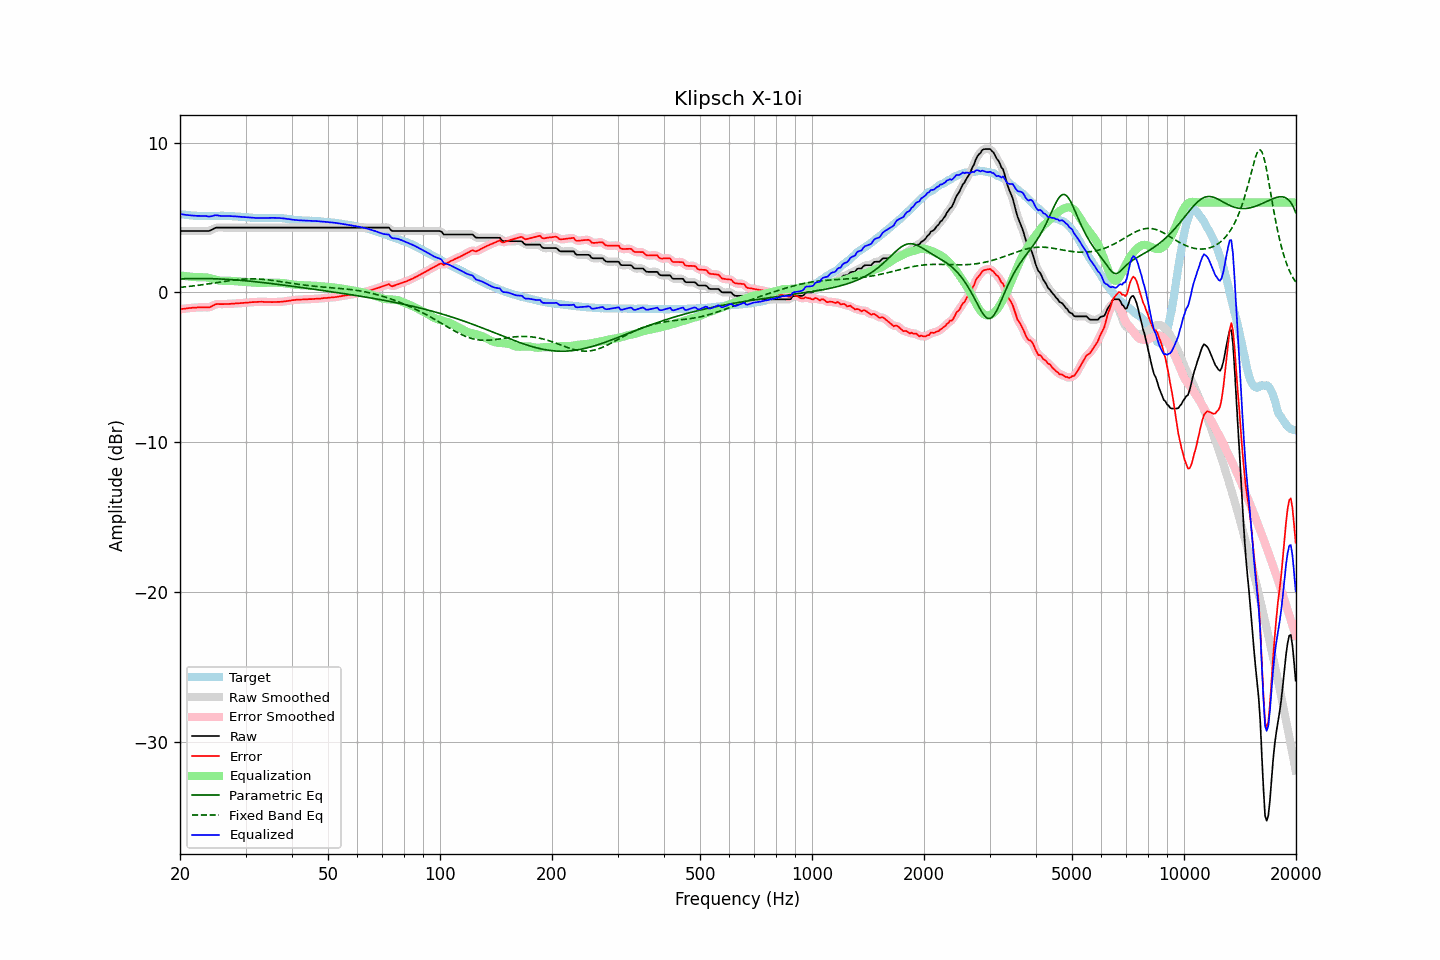

Data behind this chart, as committed beside it:
frequency, raw, error, smoothed, error_smoothed, equalization, parametric_eq, fixed_band_eq, equalized_raw, equalized_smoothed, target
20.00, 4.09, -1.13, 4.09, -1.13, 1.13, 0.90, 0.33, 5.23, 5.23, 5.23
20.20, 4.09, -1.11, 4.09, -1.12, 1.12, 0.90, 0.34, 5.21, 5.21, 5.21
20.40, 4.09, -1.10, 4.09, -1.10, 1.10, 0.91, 0.35, 5.19, 5.19, 5.19
20.61, 4.09, -1.09, 4.09, -1.09, 1.09, 0.91, 0.36, 5.18, 5.18, 5.18
20.81, 4.09, -1.07, 4.09, -1.07, 1.07, 0.91, 0.38, 5.17, 5.17, 5.16
21.02, 4.09, -1.06, 4.09, -1.06, 1.06, 0.92, 0.39, 5.15, 5.15, 5.15
21.23, 4.09, -1.05, 4.09, -1.05, 1.05, 0.92, 0.40, 5.14, 5.14, 5.14
21.44, 4.09, -1.04, 4.09, -1.04, 1.04, 0.92, 0.41, 5.13, 5.13, 5.13
21.66, 4.09, -1.03, 4.09, -1.03, 1.03, 0.92, 0.42, 5.12, 5.12, 5.12
21.87, 4.09, -1.02, 4.09, -1.02, 1.02, 0.92, 0.44, 5.12, 5.12, 5.11
22.09, 4.09, -1.02, 4.09, -1.02, 1.01, 0.92, 0.45, 5.11, 5.11, 5.11
22.31, 4.09, -1.01, 4.09, -1.01, 1.01, 0.92, 0.46, 5.10, 5.10, 5.10
22.54, 4.09, -1.01, 4.09, -1.01, 1.01, 0.92, 0.48, 5.10, 5.10, 5.10
22.76, 4.09, -1.00, 4.09, -1.00, 1.01, 0.92, 0.49, 5.10, 5.10, 5.09
22.99, 4.09, -1.01, 4.09, -1.00, 1.01, 0.92, 0.51, 5.10, 5.10, 5.10
23.22, 4.09, -1.00, 4.09, -1.00, 1.01, 0.92, 0.52, 5.10, 5.10, 5.09
23.45, 4.09, -0.99, 4.09, -1.00, 1.00, 0.92, 0.54, 5.10, 5.09, 5.09
23.69, 4.09, -1.00, 4.09, -1.00, 0.99, 0.92, 0.55, 5.08, 5.08, 5.10
23.92, 4.09, -1.00, 4.10, -1.00, 0.96, 0.92, 0.57, 5.06, 5.07, 5.10
24.16, 4.13, -0.97, 4.13, -0.97, 0.94, 0.91, 0.59, 5.07, 5.07, 5.11
24.40, 4.18, -0.92, 4.19, -0.92, 0.91, 0.91, 0.60, 5.09, 5.09, 5.11
24.65, 4.24, -0.86, 4.25, -0.86, 0.88, 0.91, 0.62, 5.12, 5.12, 5.11
24.89, 4.30, -0.80, 4.29, -0.81, 0.85, 0.90, 0.63, 5.15, 5.14, 5.10
25.14, 4.32, -0.78, 4.32, -0.78, 0.82, 0.90, 0.65, 5.14, 5.14, 5.10
25.39, 4.32, -0.78, 4.33, -0.78, 0.80, 0.90, 0.67, 5.12, 5.12, 5.10
25.65, 4.32, -0.79, 4.33, -0.78, 0.78, 0.89, 0.69, 5.10, 5.11, 5.11
25.91, 4.32, -0.79, 4.32, -0.79, 0.77, 0.89, 0.70, 5.10, 5.10, 5.11
26.16, 4.32, -0.79, 4.32, -0.78, 0.77, 0.88, 0.72, 5.10, 5.10, 5.11
26.43, 4.32, -0.78, 4.32, -0.78, 0.77, 0.87, 0.74, 5.10, 5.10, 5.10
26.69, 4.32, -0.77, 4.32, -0.78, 0.77, 0.87, 0.75, 5.10, 5.10, 5.10
26.96, 4.32, -0.77, 4.32, -0.77, 0.77, 0.86, 0.77, 5.10, 5.10, 5.10
27.23, 4.32, -0.77, 4.32, -0.77, 0.77, 0.86, 0.78, 5.09, 5.09, 5.10
27.50, 4.32, -0.76, 4.32, -0.76, 0.76, 0.85, 0.80, 5.09, 5.09, 5.09
27.77, 4.32, -0.75, 4.32, -0.75, 0.75, 0.84, 0.81, 5.08, 5.08, 5.07
28.05, 4.32, -0.75, 4.32, -0.75, 0.75, 0.83, 0.82, 5.07, 5.07, 5.07
28.33, 4.32, -0.74, 4.32, -0.74, 0.74, 0.82, 0.84, 5.06, 5.06, 5.06
28.62, 4.32, -0.74, 4.32, -0.73, 0.73, 0.82, 0.85, 5.06, 5.06, 5.06
28.90, 4.32, -0.73, 4.32, -0.73, 0.73, 0.81, 0.86, 5.05, 5.05, 5.05
29.19, 4.32, -0.71, 4.32, -0.72, 0.72, 0.80, 0.87, 5.04, 5.04, 5.04
29.48, 4.32, -0.71, 4.32, -0.71, 0.71, 0.79, 0.88, 5.03, 5.03, 5.04
29.78, 4.32, -0.70, 4.32, -0.70, 0.70, 0.78, 0.88, 5.02, 5.02, 5.02
30.08, 4.32, -0.69, 4.32, -0.69, 0.69, 0.77, 0.89, 5.02, 5.02, 5.01
30.38, 4.32, -0.69, 4.32, -0.68, 0.68, 0.76, 0.90, 5.01, 5.01, 5.01
30.68, 4.32, -0.68, 4.32, -0.67, 0.67, 0.75, 0.90, 5.00, 5.00, 5.00
30.99, 4.32, -0.66, 4.32, -0.66, 0.67, 0.74, 0.90, 4.99, 4.99, 4.99
31.30, 4.32, -0.65, 4.32, -0.66, 0.66, 0.73, 0.90, 4.98, 4.98, 4.98
31.61, 4.32, -0.65, 4.32, -0.65, 0.65, 0.72, 0.90, 4.97, 4.97, 4.97
31.93, 4.32, -0.65, 4.32, -0.64, 0.64, 0.71, 0.90, 4.97, 4.97, 4.97
32.24, 4.32, -0.64, 4.32, -0.64, 0.64, 0.69, 0.89, 4.96, 4.96, 4.96
32.57, 4.32, -0.63, 4.32, -0.63, 0.64, 0.68, 0.89, 4.96, 4.96, 4.96
32.89, 4.32, -0.63, 4.32, -0.63, 0.63, 0.67, 0.88, 4.96, 4.96, 4.96
33.22, 4.32, -0.63, 4.32, -0.63, 0.64, 0.66, 0.87, 4.96, 4.96, 4.95
33.55, 4.32, -0.64, 4.32, -0.64, 0.64, 0.65, 0.86, 4.96, 4.96, 4.96
33.89, 4.32, -0.64, 4.32, -0.64, 0.64, 0.63, 0.85, 4.96, 4.96, 4.97
34.23, 4.32, -0.64, 4.32, -0.64, 0.64, 0.62, 0.84, 4.97, 4.97, 4.97
34.57, 4.32, -0.65, 4.32, -0.65, 0.64, 0.61, 0.83, 4.97, 4.97, 4.97
34.92, 4.32, -0.65, 4.32, -0.65, 0.65, 0.60, 0.82, 4.97, 4.97, 4.97
35.27, 4.32, -0.65, 4.32, -0.65, 0.65, 0.58, 0.80, 4.97, 4.97, 4.98
35.62, 4.32, -0.65, 4.32, -0.65, 0.65, 0.57, 0.79, 4.97, 4.97, 4.97
35.97, 4.32, -0.65, 4.32, -0.65, 0.65, 0.56, 0.77, 4.97, 4.97, 4.97
... 635 more rows
